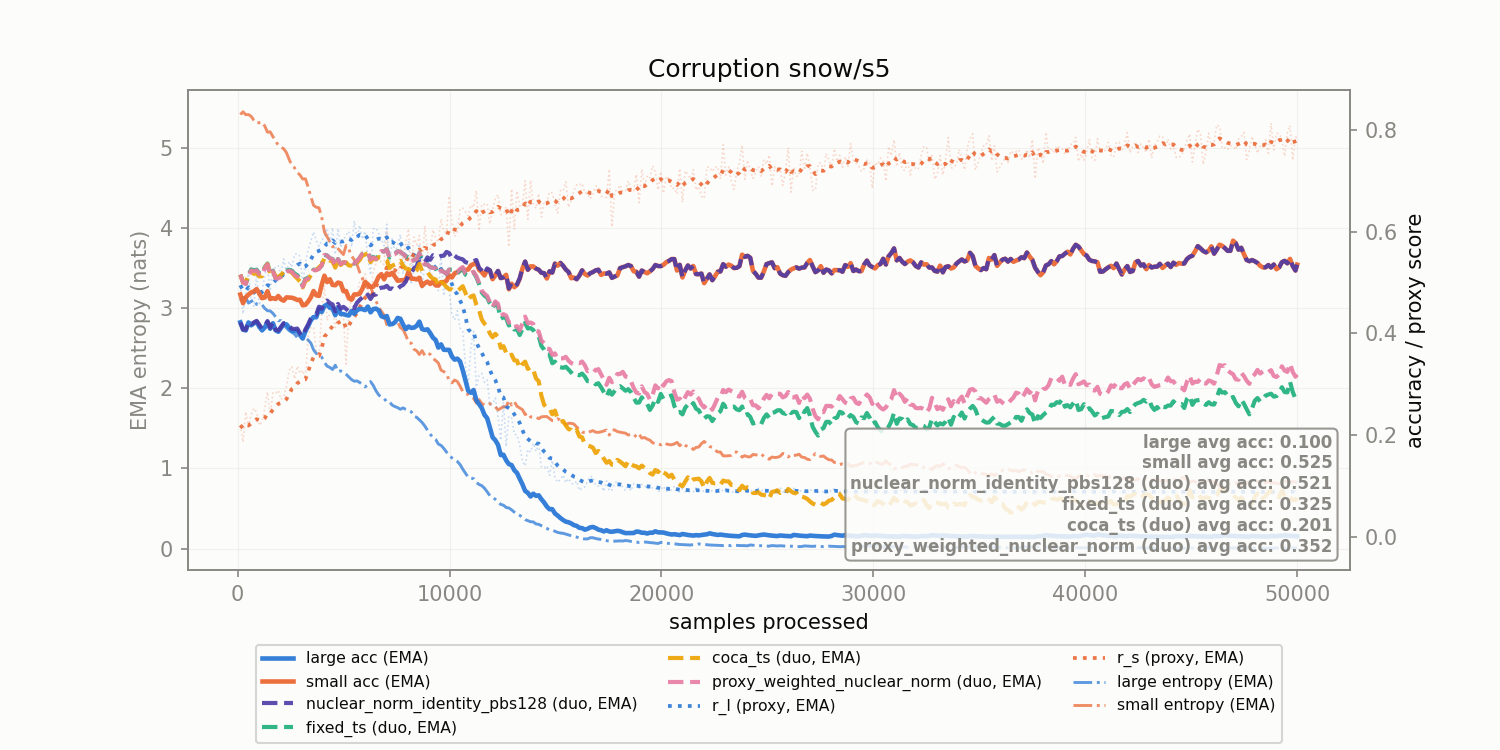

Data behind this chart, as committed beside it:
corruption, n_samples, r_l, r_s, r_l_ema, r_s_ema, large_acc_ema, small_acc_ema, large_ent_ema, small_ent_ema, nuclear_norm_identity_pbs128_duo_acc_ema, fixed_ts_duo_acc_ema, coca_ts_duo_acc_ema, proxy_weighted_nuclear_norm_duo_acc_ema
snow/s5, 128.0, 0.4949, 0.2196, 0.4949, 0.2196, 0.4219, 0.4766, 3.086, 5.411, 0.4219, 0.5156, 0.5156, 0.5156
snow/s5, 256.0, 0.4386, 0.1862, 0.4847, 0.2135, 0.4077, 0.4595, 3.131, 5.445, 0.4077, 0.5014, 0.5, 0.5
snow/s5, 384.0, 0.4804, 0.246, 0.4839, 0.2194, 0.406, 0.4711, 3.129, 5.409, 0.4074, 0.4983, 0.5014, 0.4972
snow/s5, 512.0, 0.5224, 0.2172, 0.4909, 0.219, 0.4217, 0.4764, 3.061, 5.411, 0.4228, 0.5128, 0.5139, 0.5119
snow/s5, 640.0, 0.4644, 0.2411, 0.4861, 0.2231, 0.416, 0.4807, 3.083, 5.388, 0.4184, 0.5261, 0.5228, 0.5239
snow/s5, 768.0, 0.4538, 0.2528, 0.4802, 0.2285, 0.4199, 0.4828, 3.104, 5.34, 0.4219, 0.5242, 0.5172, 0.5224
snow/s5, 896.0, 0.5206, 0.2452, 0.4876, 0.2315, 0.4231, 0.4873, 3.045, 5.304, 0.4247, 0.5255, 0.5183, 0.524
snow/s5, 1024, 0.4549, 0.2193, 0.4816, 0.2293, 0.413, 0.4783, 3.047, 5.31, 0.4171, 0.518, 0.5122, 0.5168
snow/s5, 1152, 0.4793, 0.2264, 0.4812, 0.2287, 0.4061, 0.4694, 3.04, 5.317, 0.4094, 0.5162, 0.5128, 0.5138
snow/s5, 1280, 0.5153, 0.2544, 0.4874, 0.2334, 0.4118, 0.4707, 2.995, 5.269, 0.4145, 0.5303, 0.5289, 0.5283
snow/s5, 1408, 0.5294, 0.2852, 0.495, 0.2428, 0.4221, 0.4832, 2.966, 5.192, 0.4244, 0.5375, 0.5365, 0.5359
snow/s5, 1536, 0.4838, 0.2422, 0.493, 0.2427, 0.4093, 0.4678, 2.963, 5.195, 0.4112, 0.5165, 0.5185, 0.5152
snow/s5, 1664, 0.5264, 0.2829, 0.4991, 0.25, 0.4201, 0.4694, 2.934, 5.136, 0.4216, 0.5235, 0.5251, 0.5224
snow/s5, 1792, 0.5296, 0.2818, 0.5046, 0.2558, 0.4062, 0.4678, 2.89, 5.08, 0.4075, 0.5092, 0.5106, 0.5084
snow/s5, 1920, 0.533, 0.2884, 0.5098, 0.2617, 0.4034, 0.4737, 2.841, 5.029, 0.4058, 0.5104, 0.5115, 0.5083
snow/s5, 2048, 0.5145, 0.2704, 0.5106, 0.2633, 0.411, 0.4671, 2.843, 5.003, 0.413, 0.5128, 0.5151, 0.511
snow/s5, 2176, 0.5466, 0.2752, 0.5172, 0.2654, 0.4187, 0.4646, 2.795, 4.985, 0.4203, 0.5204, 0.5209, 0.5175
snow/s5, 2304, 0.521, 0.2958, 0.5179, 0.271, 0.4178, 0.471, 2.75, 4.936, 0.4206, 0.5238, 0.5256, 0.5215
snow/s5, 2432, 0.541, 0.3276, 0.5221, 0.2813, 0.4115, 0.4706, 2.717, 4.852, 0.4151, 0.5251, 0.5224, 0.5232
snow/s5, 2560, 0.53, 0.3348, 0.5235, 0.291, 0.4048, 0.4703, 2.698, 4.775, 0.4093, 0.5234, 0.5197, 0.5219
snow/s5, 2688, 0.5558, 0.3107, 0.5294, 0.2946, 0.4051, 0.4686, 2.673, 4.747, 0.4087, 0.5177, 0.5133, 0.515
snow/s5, 2816, 0.5569, 0.3361, 0.5344, 0.3021, 0.4053, 0.4658, 2.633, 4.691, 0.4097, 0.5145, 0.508, 0.5123
snow/s5, 2944, 0.5517, 0.3215, 0.5375, 0.3056, 0.397, 0.4663, 2.604, 4.657, 0.4005, 0.5076, 0.5023, 0.5058
snow/s5, 3072, 0.4967, 0.3276, 0.5301, 0.3096, 0.3901, 0.4554, 2.635, 4.607, 0.3945, 0.4934, 0.4905, 0.492
snow/s5, 3200, 0.5393, 0.3111, 0.5318, 0.3099, 0.4044, 0.4564, 2.631, 4.611, 0.408, 0.5074, 0.5036, 0.5062
snow/s5, 3328, 0.5637, 0.3938, 0.5376, 0.3252, 0.4147, 0.4629, 2.6, 4.507, 0.4176, 0.5089, 0.5058, 0.5079
snow/s5, 3456, 0.5823, 0.4128, 0.5457, 0.3411, 0.4259, 0.4711, 2.562, 4.386, 0.4297, 0.5172, 0.5147, 0.5164
snow/s5, 3584, 0.5997, 0.411, 0.5555, 0.3538, 0.4323, 0.4834, 2.478, 4.279, 0.4368, 0.5255, 0.5234, 0.5248
snow/s5, 3712, 0.5827, 0.366, 0.5605, 0.356, 0.4318, 0.4751, 2.433, 4.256, 0.437, 0.5251, 0.5248, 0.5246
snow/s5, 3840, 0.5714, 0.3543, 0.5624, 0.3557, 0.4485, 0.4739, 2.405, 4.249, 0.4527, 0.5276, 0.5302, 0.5272
snow/s5, 3968, 0.5816, 0.4419, 0.5659, 0.3714, 0.4422, 0.4957, 2.388, 4.131, 0.4485, 0.534, 0.5347, 0.5336
snow/s5, 4096, 0.5922, 0.495, 0.5707, 0.3939, 0.4542, 0.5135, 2.322, 3.949, 0.4621, 0.5548, 0.5483, 0.5545
snow/s5, 4224, 0.6065, 0.4258, 0.5772, 0.3997, 0.4568, 0.5011, 2.274, 3.887, 0.4648, 0.5533, 0.548, 0.5531
snow/s5, 4352, 0.5785, 0.4397, 0.5774, 0.4069, 0.4505, 0.5066, 2.259, 3.823, 0.4598, 0.5479, 0.5435, 0.5477
snow/s5, 4480, 0.6079, 0.449, 0.583, 0.4146, 0.4495, 0.4955, 2.233, 3.762, 0.4572, 0.5463, 0.5413, 0.5461
snow/s5, 4608, 0.5554, 0.4113, 0.578, 0.414, 0.436, 0.4949, 2.287, 3.78, 0.4436, 0.5322, 0.5295, 0.5321
snow/s5, 4736, 0.6064, 0.4519, 0.5831, 0.4209, 0.4505, 0.5001, 2.208, 3.74, 0.4582, 0.5462, 0.5441, 0.5461
snow/s5, 4864, 0.5692, 0.4359, 0.5806, 0.4236, 0.4382, 0.4986, 2.215, 3.702, 0.4487, 0.5364, 0.5346, 0.5363
snow/s5, 4992, 0.5833, 0.4309, 0.5811, 0.4249, 0.438, 0.4833, 2.202, 3.666, 0.4524, 0.5397, 0.5397, 0.5397
snow/s5, 5120, 0.5935, 0.3399, 0.5834, 0.4095, 0.4365, 0.4835, 2.173, 3.78, 0.4482, 0.5382, 0.5396, 0.5395
snow/s5, 5248, 0.6007, 0.444, 0.5865, 0.4157, 0.4353, 0.4694, 2.14, 3.732, 0.4434, 0.5369, 0.5338, 0.538
snow/s5, 5376, 0.5703, 0.469, 0.5836, 0.4254, 0.4442, 0.4665, 2.107, 3.649, 0.4509, 0.5402, 0.5333, 0.5411
snow/s5, 5504, 0.6217, 0.4659, 0.5905, 0.4328, 0.4387, 0.4768, 2.087, 3.6, 0.4499, 0.5371, 0.5301, 0.5379
snow/s5, 5632, 0.5867, 0.472, 0.5898, 0.4399, 0.4456, 0.4768, 2.091, 3.543, 0.4604, 0.5417, 0.5388, 0.5423
snow/s5, 5760, 0.6126, 0.5025, 0.5939, 0.4513, 0.4484, 0.4782, 2.072, 3.446, 0.4662, 0.5483, 0.5446, 0.5488
snow/s5, 5888, 0.5853, 0.5013, 0.5924, 0.4604, 0.4478, 0.4878, 2.045, 3.367, 0.4709, 0.5566, 0.5535, 0.557
snow/s5, 6016, 0.6009, 0.5174, 0.5939, 0.4707, 0.446, 0.5014, 2.016, 3.28, 0.4677, 0.5591, 0.5551, 0.5594
snow/s5, 6144, 0.5502, 0.4898, 0.586, 0.4742, 0.4529, 0.4969, 2.044, 3.249, 0.4764, 0.5597, 0.5579, 0.56
snow/s5, 6272, 0.5149, 0.4616, 0.5731, 0.4719, 0.4416, 0.4918, 2.083, 3.263, 0.4679, 0.546, 0.5403, 0.5448
snow/s5, 6400, 0.6055, 0.5227, 0.579, 0.4811, 0.448, 0.4918, 2.035, 3.175, 0.4766, 0.5504, 0.5472, 0.5495
snow/s5, 6528, 0.6075, 0.5374, 0.5841, 0.4914, 0.4489, 0.5004, 1.968, 3.09, 0.4766, 0.5469, 0.5457, 0.5461
snow/s5, 6656, 0.5969, 0.5552, 0.5865, 0.503, 0.4454, 0.5117, 1.917, 3.004, 0.4879, 0.554, 0.5502, 0.5534
snow/s5, 6784, 0.5851, 0.5377, 0.5862, 0.5093, 0.434, 0.5167, 1.884, 2.96, 0.4901, 0.5627, 0.5496, 0.5621
snow/s5, 6912, 0.5724, 0.5358, 0.5837, 0.5141, 0.4318, 0.5065, 1.871, 2.909, 0.4905, 0.5612, 0.5462, 0.5608
snow/s5, 7040, 0.6147, 0.602, 0.5893, 0.5301, 0.4343, 0.5181, 1.829, 2.791, 0.4937, 0.5657, 0.5435, 0.5654
snow/s5, 7168, 0.5303, 0.5148, 0.5786, 0.5273, 0.4178, 0.5148, 1.828, 2.794, 0.4877, 0.5495, 0.5285, 0.5492
snow/s5, 7296, 0.5861, 0.5145, 0.58, 0.525, 0.4186, 0.5192, 1.788, 2.8, 0.4885, 0.5547, 0.5333, 0.5545
snow/s5, 7424, 0.5604, 0.5222, 0.5764, 0.5245, 0.422, 0.5115, 1.771, 2.804, 0.4849, 0.5561, 0.5357, 0.5559
snow/s5, 7552, 0.5733, 0.5016, 0.5759, 0.5203, 0.4305, 0.5037, 1.757, 2.823, 0.4877, 0.5615, 0.542, 0.5614
snow/s5, 7680, 0.5945, 0.5682, 0.5792, 0.529, 0.4289, 0.5045, 1.737, 2.756, 0.4927, 0.5603, 0.5429, 0.5602
... 331 more rows
